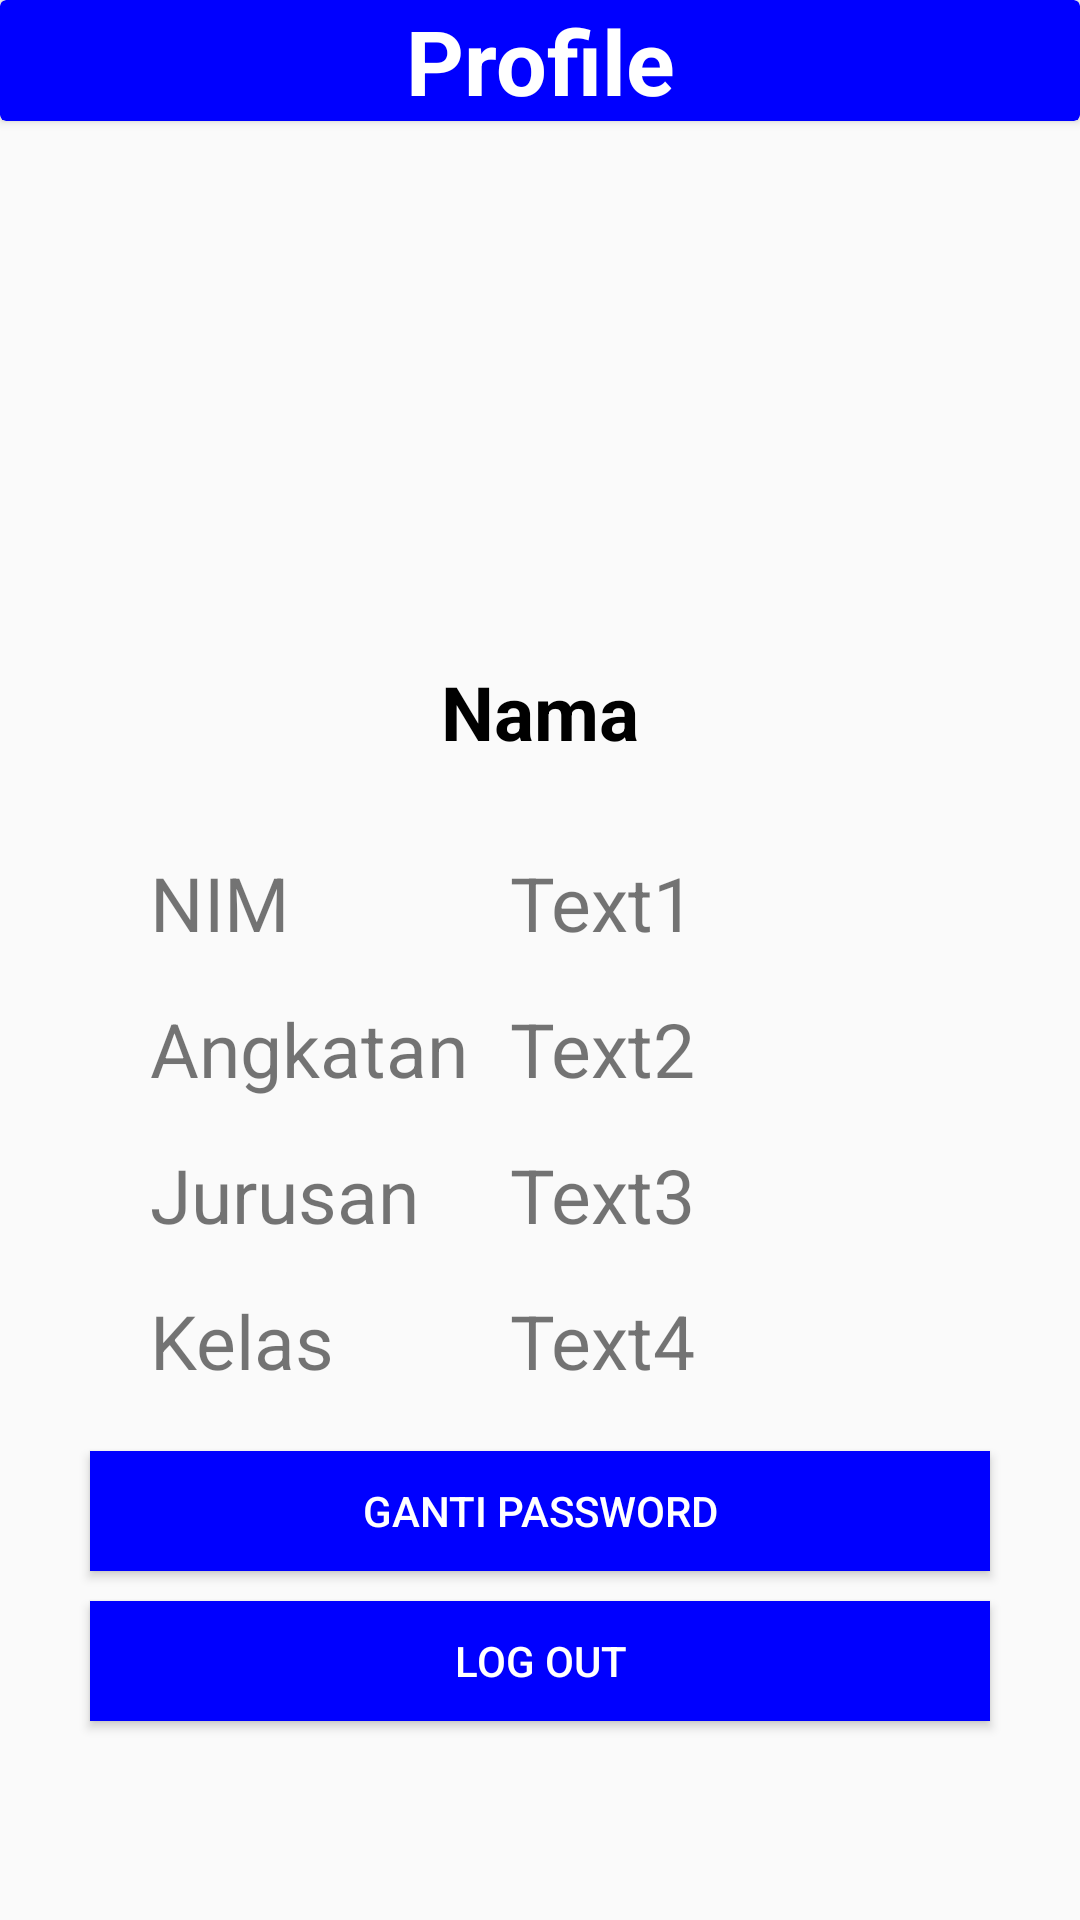

Here is an Android app screen rendered from its layout file. Give the layout XML and the strings, colors and styles it references.
<!-- AndroidManifest.xml: application theme Theme.AppCompat.Light.NoActionBar -->
<!-- res/layout/activity_profile.xml -->
<?xml version="1.0" encoding="utf-8"?>
<RelativeLayout
    xmlns:android="http://schemas.android.com/apk/res/android"
    xmlns:app="http://schemas.android.com/apk/res-auto"
    xmlns:tools="http://schemas.android.com/tools"
    android:layout_width="match_parent"
    android:layout_height="match_parent"
    tools:context=".Profile">

    <androidx.cardview.widget.CardView
        android:id="@+id/cardView"
        android:layout_width="match_parent"
        android:layout_height="wrap_content"
        app:cardBackgroundColor="@color/colorBlue" >

        <ImageView
            android:id="@+id/imageView11"
            android:layout_width="wrap_content"
            android:layout_height="match_parent"
            app:srcCompat="@drawable/ic_home"
            android:onClick="Home"/>

        <TextView
            android:id="@+id/textView2"
            android:layout_width="match_parent"
            android:layout_height="match_parent"
            android:text="Profile"
            android:textColor="@color/colorWhite"
            android:textStyle="bold"
            android:textSize="30dp"
            android:textAlignment="center"/>
    </androidx.cardview.widget.CardView>

    <ImageView
        android:id="@+id/imageView10"
        android:layout_width="150dp"
        android:layout_height="150dp"
        app:srcCompat="@drawable/ic_profile"
        android:layout_marginTop="30dp"
        android:layout_centerHorizontal="true"
        android:layout_below="@id/cardView"
        android:layout_marginStart="120dp"/>


    <TextView
        android:id="@+id/txtNama"
        android:layout_width="wrap_content"
        android:layout_height="wrap_content"
        android:layout_centerHorizontal="true"
        android:text="Nama"
        android:textStyle="bold"
        android:autoSizeTextType="uniform"
        android:textSize="25dp"
        android:layout_below="@id/imageView10"
        android:textColor="@color/colorBlack"/>

    <TextView
        android:id="@+id/tv1"
        android:layout_width="wrap_content"
        android:layout_height="wrap_content"
        android:layout_marginTop="30dp"
        android:layout_marginStart="50dp"
        android:text="NIM "
        android:textSize="25dp"
        android:layout_below="@id/txtNama"/>

    <TextView
        android:id="@+id/txtNim"
        android:layout_width="wrap_content"
        android:layout_height="wrap_content"
        android:layout_below="@id/txtNama"
        android:layout_marginStart="170dp"
        android:layout_marginTop="30dp"
        android:text="Text1"
        android:textSize="25dp" />

    <TextView
        android:id="@+id/tv2"
        android:layout_width="wrap_content"
        android:layout_height="wrap_content"
        android:layout_below="@id/tv1"
        android:layout_marginStart="50dp"
        android:layout_marginTop="15dp"
        android:text="Angkatan"
        android:textSize="25dp" />

    <TextView
        android:id="@+id/txtTahun"
        android:layout_width="wrap_content"
        android:layout_height="wrap_content"
        android:layout_below="@id/txtNim"
        android:layout_marginStart="170dp"
        android:layout_marginTop="15dp"
        android:text="Text2"
        android:textSize="25dp" />

    <TextView
        android:id="@+id/tv3"
        android:layout_width="wrap_content"
        android:layout_height="wrap_content"
        android:layout_marginStart="50dp"
        android:text="Jurusan "
        android:layout_marginTop="15dp"
        android:textSize="25dp"
        android:layout_below="@id/tv2"/>

    <TextView
        android:id="@+id/txtJurusan"
        android:layout_width="wrap_content"
        android:layout_height="wrap_content"
        android:layout_below="@id/txtTahun"
        android:layout_marginStart="170dp"
        android:layout_marginTop="15dp"
        android:text="Text3"
        android:textSize="25dp" />

    <TextView
        android:id="@+id/tv4"
        android:layout_width="wrap_content"
        android:layout_height="wrap_content"
        android:layout_marginStart="50dp"
        android:text="Kelas "
        android:layout_marginTop="15dp"
        android:textSize="25dp"
        android:layout_below="@id/tv3"/>

    <TextView
        android:id="@+id/txtKelas"
        android:layout_width="wrap_content"
        android:layout_height="wrap_content"
        android:layout_below="@id/txtJurusan"
        android:layout_marginStart="170dp"
        android:layout_marginTop="15dp"
        android:text="Text4"
        android:textSize="25dp" />

    <Button
        android:id="@+id/Password"
        android:layout_width="300dp"
        android:layout_height="40dp"
        android:layout_centerHorizontal="true"
        android:layout_marginTop="20dp"
        android:text="Ganti Password"
        android:textColor="@color/colorWhite"
        android:layout_below="@id/txtKelas"
        android:background="@color/colorBlue"/>

    <Button
        android:id="@+id/Exit"
        android:layout_width="300dp"
        android:layout_height="40dp"
        android:layout_marginTop="10dp"
        android:layout_centerHorizontal="true"
        android:text="Log Out"
        android:textColor="@color/colorWhite"
        android:layout_below="@id/Password"
        android:background="@color/colorBlue" />

</RelativeLayout>
<!-- resources referenced by this layout -->
<resources>
  <color name="colorBlack">#FF000000</color>
  <color name="colorBlue">#FF0000FF</color>
  <color name="colorWhite">#FFFFFFFF</color>
</resources>
